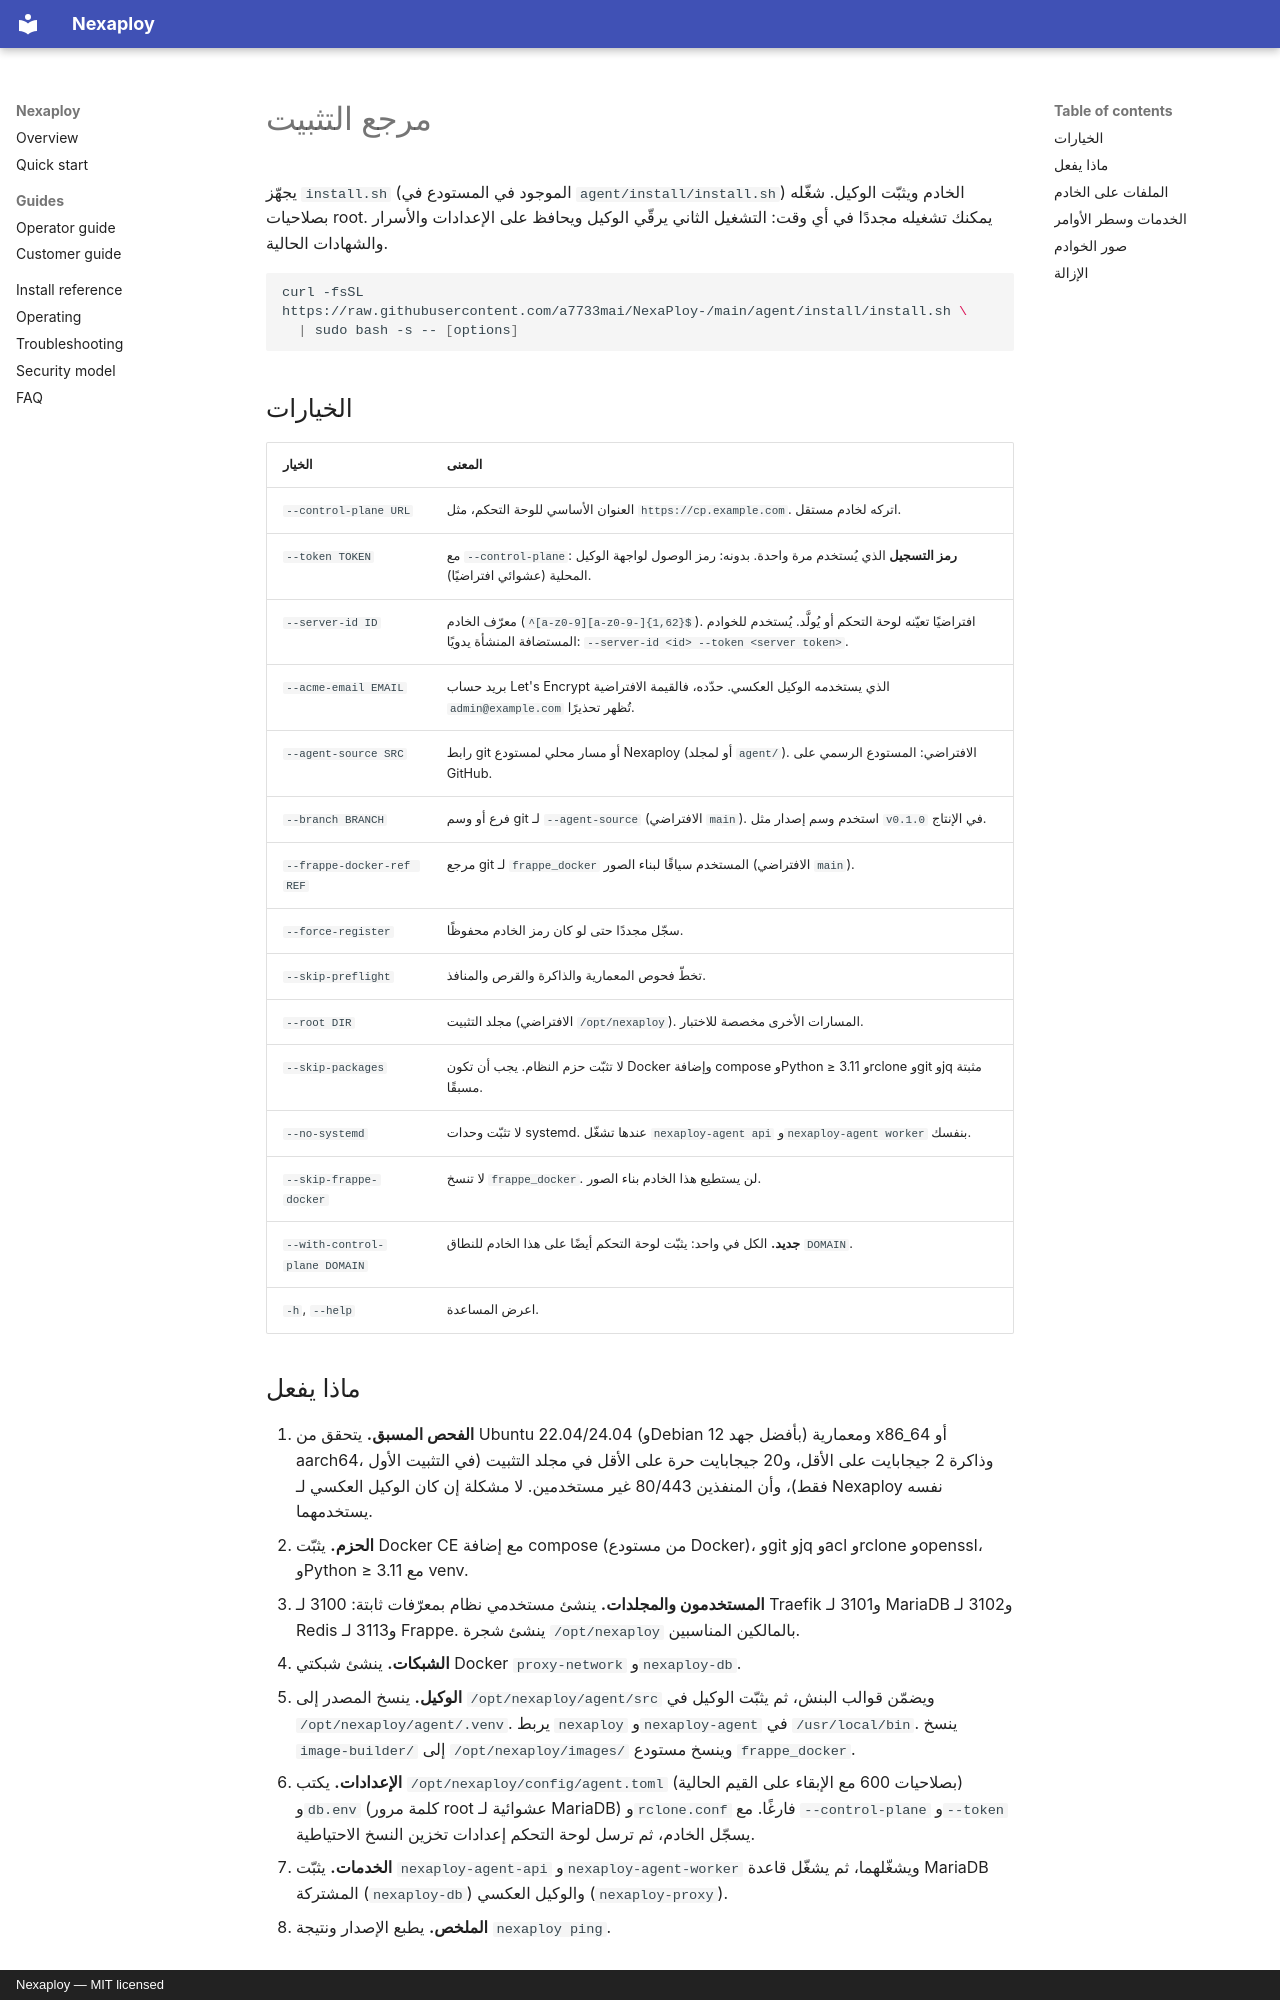

repository: a7733mai/NexaPloy- · page: install.ar/index.html · generator: mkdocs · copyright: Nexaploy — MIT licensed

# مرجع التثبيت

يجهّز `install.sh` (الموجود في المستودع في `agent/install/install.sh`) الخادم ويثبّت الوكيل.
شغّله بصلاحيات root. يمكنك تشغيله مجددًا في أي وقت: التشغيل الثاني يرقّي الوكيل ويحافظ على
الإعدادات والأسرار والشهادات الحالية.

```bash
curl -fsSL https://raw.githubusercontent.com/a7733mai/NexaPloy-/main/agent/install/install.sh \
  | sudo bash -s -- [options]
```

## الخيارات

| الخيار | المعنى |
|---|---|
| `--control-plane URL` | العنوان الأساسي للوحة التحكم، مثل `https://cp.example.com`. اتركه لخادم مستقل. |
| `--token TOKEN` | مع `--control-plane`: **رمز التسجيل** الذي يُستخدم مرة واحدة. بدونه: رمز الوصول لواجهة الوكيل المحلية (عشوائي افتراضيًا). |
| `--server-id ID` | معرّف الخادم (`^[a-z0-9][a-z0-9-]{1,62}$`). افتراضيًا تعيّنه لوحة التحكم أو يُولَّد. يُستخدم للخوادم المستضافة المنشأة يدويًا: `--server-id <id> --token <server token>`. |
| `--acme-email EMAIL` | بريد حساب Let's Encrypt الذي يستخدمه الوكيل العكسي. حدّده، فالقيمة الافتراضية `admin@example.com` تُظهر تحذيرًا. |
| `--agent-source SRC` | رابط git أو مسار محلي لمستودع Nexaploy (أو لمجلد `agent/`). الافتراضي: المستودع الرسمي على GitHub. |
| `--branch BRANCH` | فرع أو وسم git لـ `--agent-source` (الافتراضي `main`). استخدم وسم إصدار مثل `v0.1.0` في الإنتاج. |
| `--frappe-docker-ref REF` | مرجع git لـ `frappe_docker` المستخدم سياقًا لبناء الصور (الافتراضي `main`). |
| `--force-register` | سجّل مجددًا حتى لو كان رمز الخادم محفوظًا. |
| `--skip-preflight` | تخطّ فحوص المعمارية والذاكرة والقرص والمنافذ. |
| `--root DIR` | مجلد التثبيت (الافتراضي `/opt/nexaploy`). المسارات الأخرى مخصصة للاختبار. |
| `--skip-packages` | لا تثبّت حزم النظام. يجب أن تكون Docker وإضافة compose وPython ≥ 3.11 وrclone وgit وjq مثبتة مسبقًا. |
| `--no-systemd` | لا تثبّت وحدات systemd. عندها تشغّل `nexaploy-agent api` و`nexaploy-agent worker` بنفسك. |
| `--skip-frappe-docker` | لا تنسخ `frappe_docker`. لن يستطيع هذا الخادم بناء الصور. |
| `--with-control-plane DOMAIN` | **جديد.** الكل في واحد: يثبّت لوحة التحكم أيضًا على هذا الخادم للنطاق `DOMAIN`. |
| `-h`, `--help` | اعرض المساعدة. |
